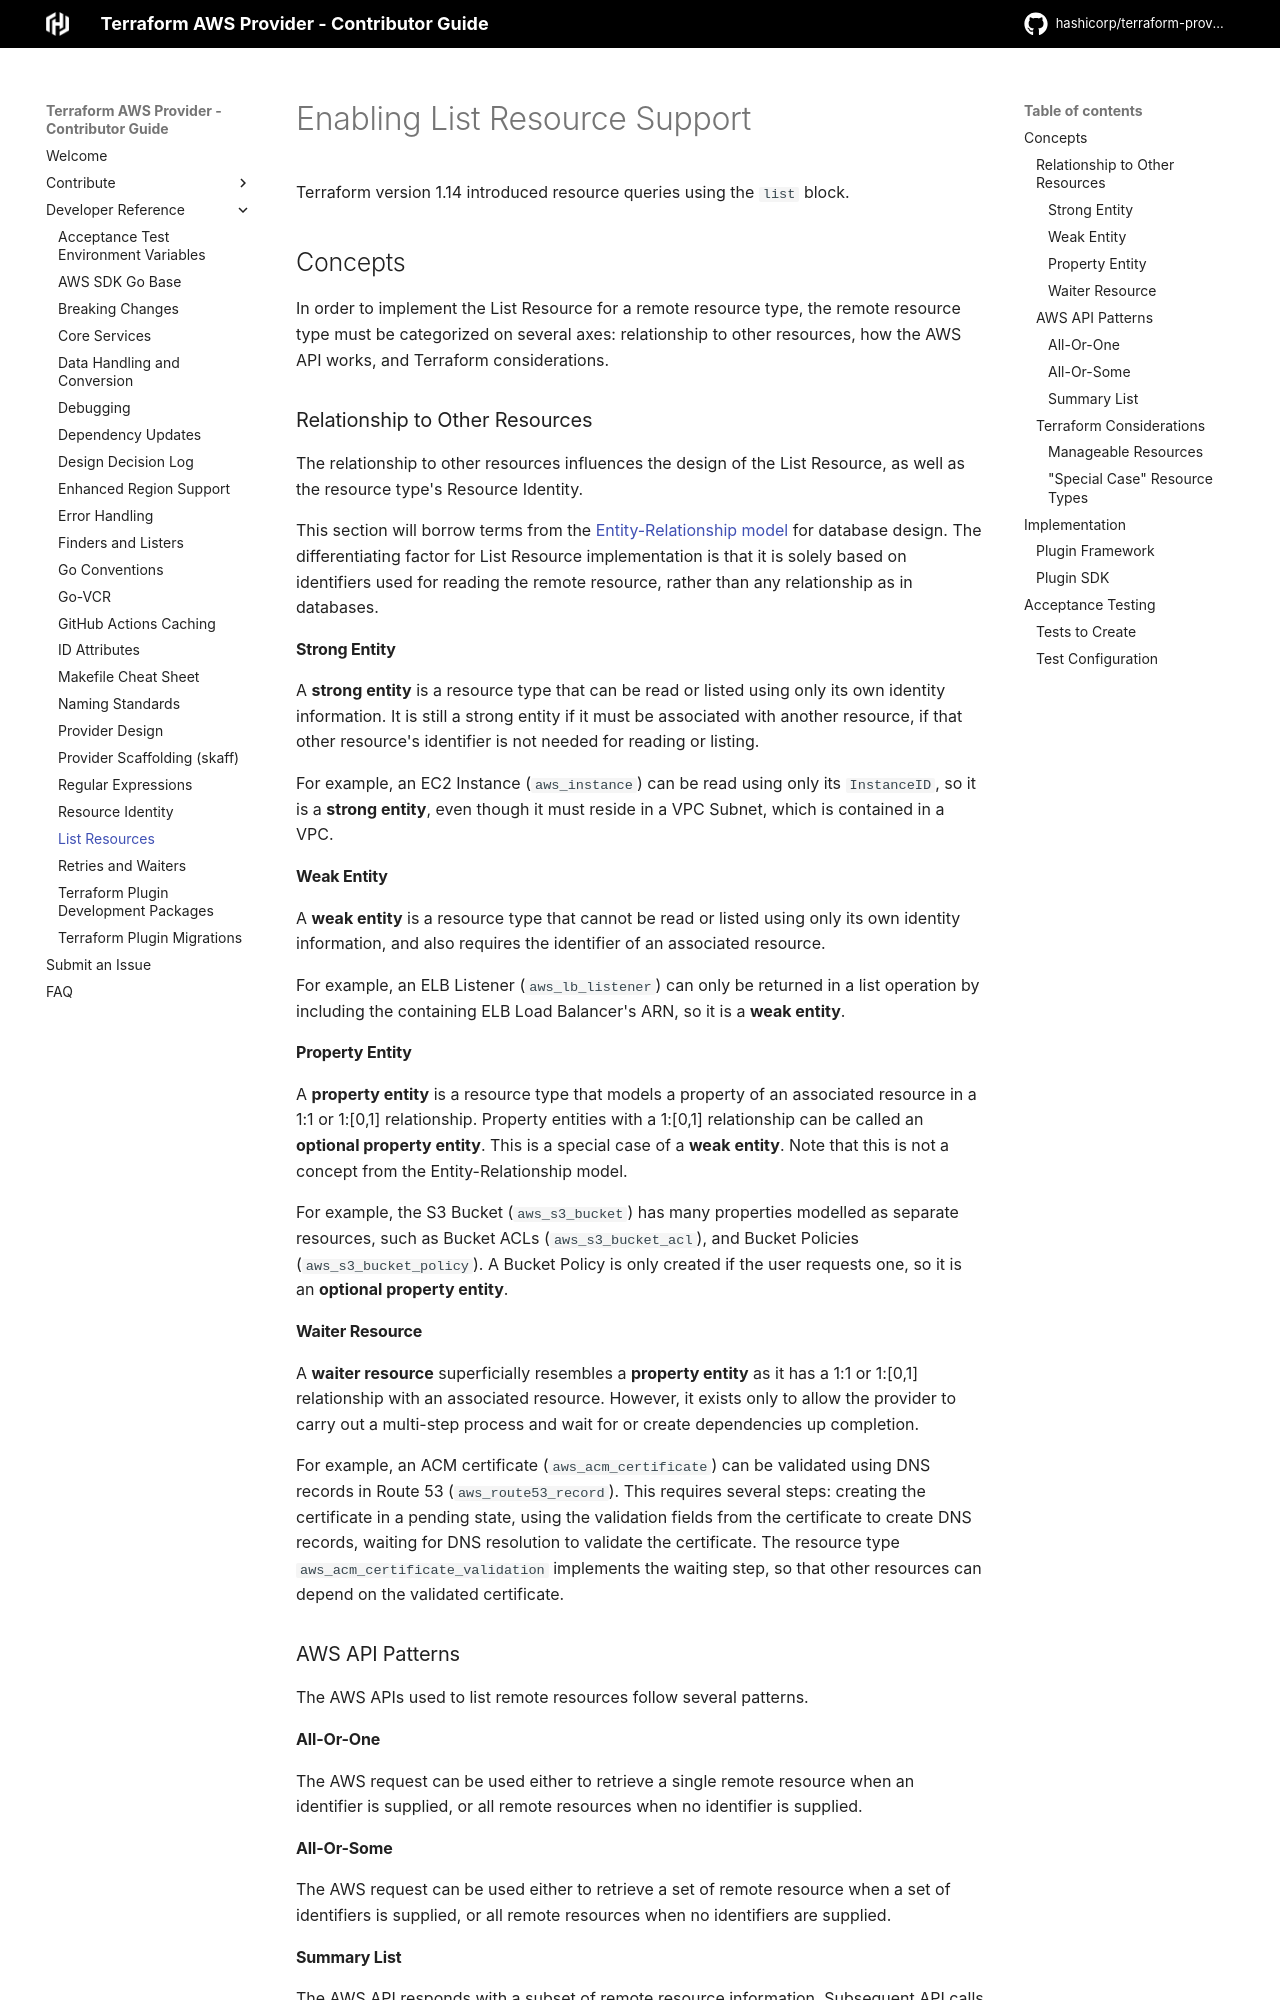

repository: hashicorp/terraform-provider-aws · page: list-resources/index.html · generator: mkdocs

<!-- Copyright IBM Corp. 2014, 2026 -->
<!-- SPDX-License-Identifier: MPL-2.0 -->

# Enabling List Resource Support

Terraform version 1.14 introduced resource queries using the `list` block.

## Concepts

In order to implement the List Resource for a remote resource type,
the remote resource type must be categorized on several axes:
relationship to other resources,
how the AWS API works, and
Terraform considerations.

### Relationship to Other Resources

The relationship to other resources influences the design of the List Resource, as well as the resource type's Resource Identity.

This section will borrow terms from the [Entity-Relationship model](https://en.wikipedia.org/wiki/Entity–relationship_model) for database design.
The differentiating factor for List Resource implementation is that it is solely based on identifiers used for reading the remote resource,
rather than any relationship as in databases.

#### Strong Entity

A **strong entity** is a resource type that can be read or listed using only its own identity information.
It is still a strong entity if it must be associated with another resource, if that other resource's identifier is not needed for reading or listing.

For example, an EC2 Instance (`aws_instance`) can be read using only its `InstanceID`, so it is a **strong entity**, even though it must reside in a VPC Subnet, which is contained in a VPC.

#### Weak Entity

A **weak entity** is a resource type that cannot be read or listed using only its own identity information, and also requires the identifier of an associated resource.

For example, an ELB Listener (`aws_lb_listener`) can only be returned in a list operation by including the containing ELB Load Balancer's ARN, so it is a **weak entity**.

#### Property Entity

A **property entity** is a resource type that models a property of an associated resource in a 1:1 or 1:[0,1] relationship.
Property entities with a 1:[0,1] relationship can be called an **optional property entity**.
This is a special case of a **weak entity**.
Note that this is not a concept from the Entity-Relationship model.

For example, the S3 Bucket (`aws_s3_bucket`) has many properties modelled as separate resources, such as Bucket ACLs (`aws_s3_bucket_acl`), and Bucket Policies (`aws_s3_bucket_policy`).
A Bucket Policy is only created if the user requests one, so it is an **optional property entity**.

#### Waiter Resource

A **waiter resource** superficially resembles a **property entity** as it has a 1:1 or 1:[0,1] relationship with an associated resource.
However, it exists only to allow the provider to carry out a multi-step process and wait for or create dependencies up completion.

For example, an ACM certificate (`aws_acm_certificate`) can be validated using DNS records in Route 53 (`aws_route53_record`). This requires several steps:
creating the certificate in a pending state,
using the validation fields from the certificate to create DNS records,
waiting for DNS resolution to validate the certificate.
The resource type `aws_acm_certificate_validation` implements the waiting step, so that other resources can depend on the validated certificate.

### AWS API Patterns

The AWS APIs used to list remote resources follow several patterns.

#### All-Or-One

The AWS request can be used either to retrieve a single remote resource when an identifier is supplied, or all remote resources when no identifier is supplied.

#### All-Or-Some

The AWS request can be used either to retrieve a set of remote resource when a set of identifiers is supplied, or all remote resources when no identifiers are supplied.

#### Summary List

The AWS API responds with a subset of remote resource information.
Subsequent API calls are required to retrieve full resource information.

A simple, very common example of this is when resource tags are not returned by the list call,
and they must be retrieved using a separate API call.
